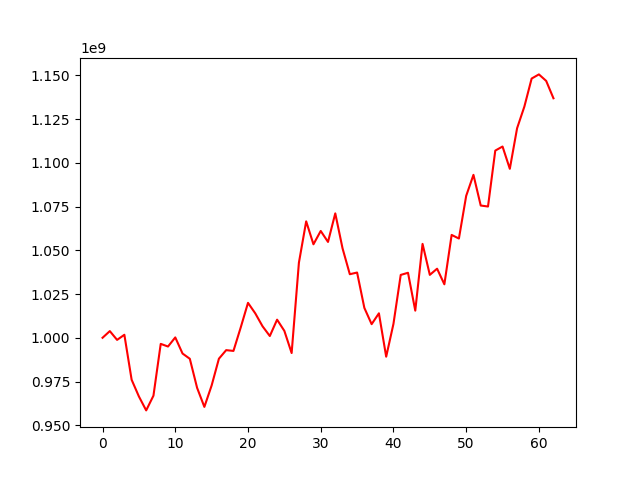

Values plotted in this chart, from the file beside it:
, 0
0, 1000000000
1, 1003807265
2, 998787504
3, 1001713999
4, 975990923
5, 966447015
6, 958484151
7, 966907294
8, 996515024
9, 994990525
10, 1000201262
11, 990986619
12, 987992124
13, 971401419
14, 960487652
15, 972732236
16, 988036260
17, 992930961
18, 992483733
19, 1005900564
20, 1019960718
21, 1013953107
22, 1006567941
23, 1001000534
24, 1010345734
25, 1003929773
26, 991268150
27, 1042917749
28, 1066542843
29, 1053428450
30, 1061050930
31, 1054783212
32, 1071104092
33, 1051110724
34, 1036325792
35, 1037291696
36, 1017069321
37, 1007780821
38, 1013982159
39, 989180193
40, 1007950195
41, 1035927417
42, 1037147033
43, 1015515155
44, 1053676853
45, 1035954304
46, 1039486413
47, 1030560898
48, 1058786330
49, 1056719394
50, 1081113224
51, 1093127113
52, 1075593235
53, 1075024973
54, 1106994046
55, 1109319170
56, 1096578300
57, 1119771891
58, 1132137584
59, 1148175945
... 3 more rows
